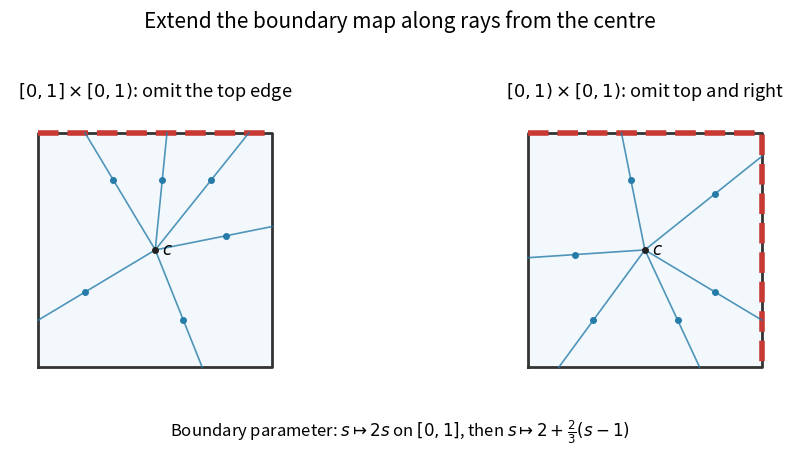

This figure's Python source:
"""Original illustration; Python 3.14, NumPy 2.3, Matplotlib 3.10. Output in CWD."""
from pathlib import Path
import numpy as np
import matplotlib.pyplot as plt

def b(s):
    s = s % 4
    if s <= 1: return np.array([s, 1.])
    if s <= 2: return np.array([1., 2-s])
    if s <= 3: return np.array([3-s, 0.])
    return np.array([0., s-3])

def phi(s): return 2*s if s <= 1 else 2+2*(s-1)/3

fig, axes = plt.subplots(1, 2, figsize=(10, 4.5), facecolor='white')
c = np.array([.5, .5])
for j, ax in enumerate(axes):
    ax.fill([0,1,1,0],[0,0,1,1], color='#f3f8fc')
    ax.plot([0,1,1,0,0],[0,0,1,1,0], color='#333333', lw=2)
    omitted = np.array([b(s) for s in np.linspace(0, 1 if j == 0 else 2, 161)])
    ax.plot(omitted[:,0], omitted[:,1], color='#c73932', lw=4, ls='--')
    for s in [.2,.55,.9,1.4,2.3,3.2]:
        p = b(s if j == 0 else phi(s))
        ax.plot([c[0],p[0]],[c[1],p[1]], color='#267ca9', lw=1.2, alpha=.8)
        ax.plot(*(c+.6*(p-c)), 'o', color='#267ca9', ms=4)
    ax.plot(*c, 'o', color='#222222', ms=4)
    ax.text(.53,.48,'$c$', fontsize=12)
    ax.set(xlim=(-.12,1.12), ylim=(-.12,1.12), aspect='equal')
    ax.axis('off')
axes[0].set_title(r'$[0,1]\times[0,1)$: omit the top edge', fontsize=13)
axes[1].set_title(r'$[0,1)\times[0,1)$: omit top and right', fontsize=13)
fig.suptitle('Extend the boundary map along rays from the centre', fontsize=15)
fig.text(.5,.03,r'Boundary parameter: $s\mapsto 2s$ on $[0,1]$, then $s\mapsto2+\frac{2}{3}(s-1)$', ha='center', fontsize=12)
fig.tight_layout(rect=(0,.09,1,.94))
fig.savefig(Path.cwd() / '2014-half-open-squares.png', dpi=170, facecolor='white')
